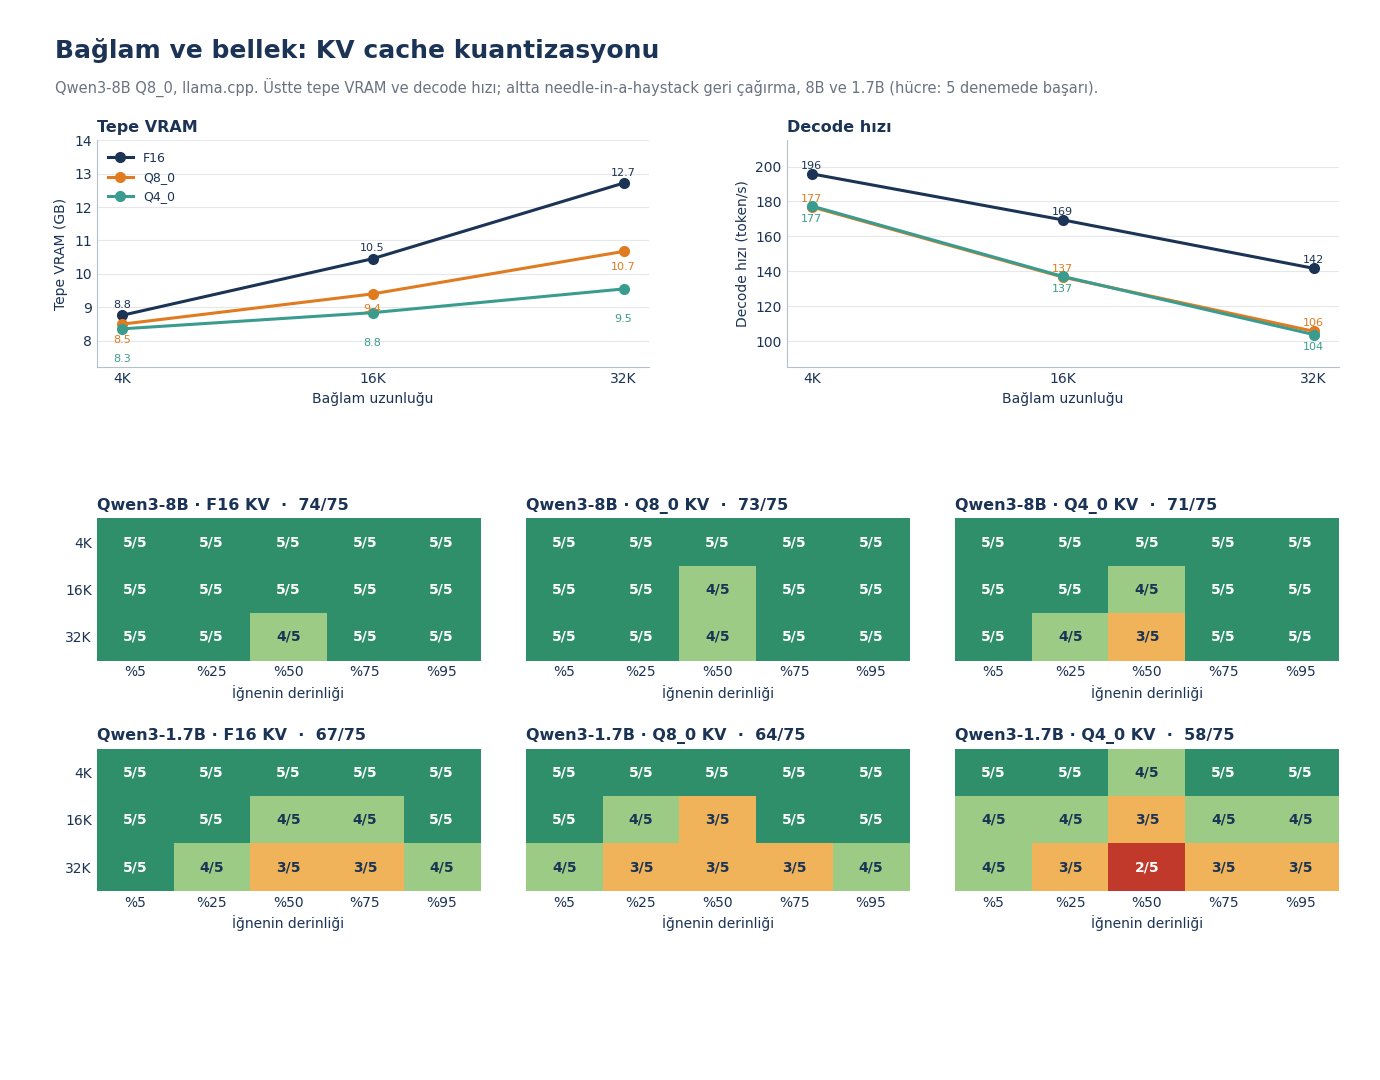

The data file committed next to this chart (first rows):
kv, ctx, kv_mib, peak_gb, decode_tok_s, model, depth_pct, recall_k_of_5
f16, 4096, 576.0, 8.753, 195.8, , , 
f16, 16384, 2304, 10.45, 169.4, , , 
f16, 32768, 4608, 12.72, 141.7, , , 
q8_0, 4096, 306.0, 8.489, 176.9, , , 
q8_0, 16384, 1224, 9.397, 136.7, , , 
q8_0, 32768, 2448, 10.67, 105.6, , , 
q4_0, 4096, 162.0, 8.349, 177.4, , , 
q4_0, 16384, 648.0, 8.835, 137.1, , , 
q4_0, 32768, 1296, 9.546, 103.7, , , 
f16, 4096, , , , q8, 5.0, 5.0
f16, 4096, , , , q8, 25.0, 5.0
f16, 4096, , , , q8, 50.0, 5.0
f16, 4096, , , , q8, 75.0, 5.0
f16, 4096, , , , q8, 95.0, 5.0
f16, 16384, , , , q8, 5.0, 5.0
f16, 16384, , , , q8, 25.0, 5.0
f16, 16384, , , , q8, 50.0, 5.0
f16, 16384, , , , q8, 75.0, 5.0
f16, 16384, , , , q8, 95.0, 5.0
f16, 32768, , , , q8, 5.0, 5.0
f16, 32768, , , , q8, 25.0, 5.0
f16, 32768, , , , q8, 50.0, 4.0
f16, 32768, , , , q8, 75.0, 5.0
f16, 32768, , , , q8, 95.0, 5.0
q8_0, 4096, , , , q8, 5.0, 5.0
q8_0, 4096, , , , q8, 25.0, 5.0
q8_0, 4096, , , , q8, 50.0, 5.0
q8_0, 4096, , , , q8, 75.0, 5.0
q8_0, 4096, , , , q8, 95.0, 5.0
q8_0, 16384, , , , q8, 5.0, 5.0
q8_0, 16384, , , , q8, 25.0, 5.0
q8_0, 16384, , , , q8, 50.0, 4.0
q8_0, 16384, , , , q8, 75.0, 5.0
q8_0, 16384, , , , q8, 95.0, 5.0
q8_0, 32768, , , , q8, 5.0, 5.0
q8_0, 32768, , , , q8, 25.0, 5.0
q8_0, 32768, , , , q8, 50.0, 4.0
q8_0, 32768, , , , q8, 75.0, 5.0
q8_0, 32768, , , , q8, 95.0, 5.0
q4_0, 4096, , , , q8, 5.0, 5.0
q4_0, 4096, , , , q8, 25.0, 5.0
q4_0, 4096, , , , q8, 50.0, 5.0
q4_0, 4096, , , , q8, 75.0, 5.0
q4_0, 4096, , , , q8, 95.0, 5.0
q4_0, 16384, , , , q8, 5.0, 5.0
q4_0, 16384, , , , q8, 25.0, 5.0
q4_0, 16384, , , , q8, 50.0, 4.0
q4_0, 16384, , , , q8, 75.0, 5.0
q4_0, 16384, , , , q8, 95.0, 5.0
q4_0, 32768, , , , q8, 5.0, 5.0
q4_0, 32768, , , , q8, 25.0, 4.0
q4_0, 32768, , , , q8, 50.0, 3.0
q4_0, 32768, , , , q8, 75.0, 5.0
q4_0, 32768, , , , q8, 95.0, 5.0
f16, 4096, , , , q17, 5.0, 5.0
f16, 4096, , , , q17, 25.0, 5.0
f16, 4096, , , , q17, 50.0, 5.0
f16, 4096, , , , q17, 75.0, 5.0
f16, 4096, , , , q17, 95.0, 5.0
f16, 16384, , , , q17, 5.0, 5.0
... 39 more rows
